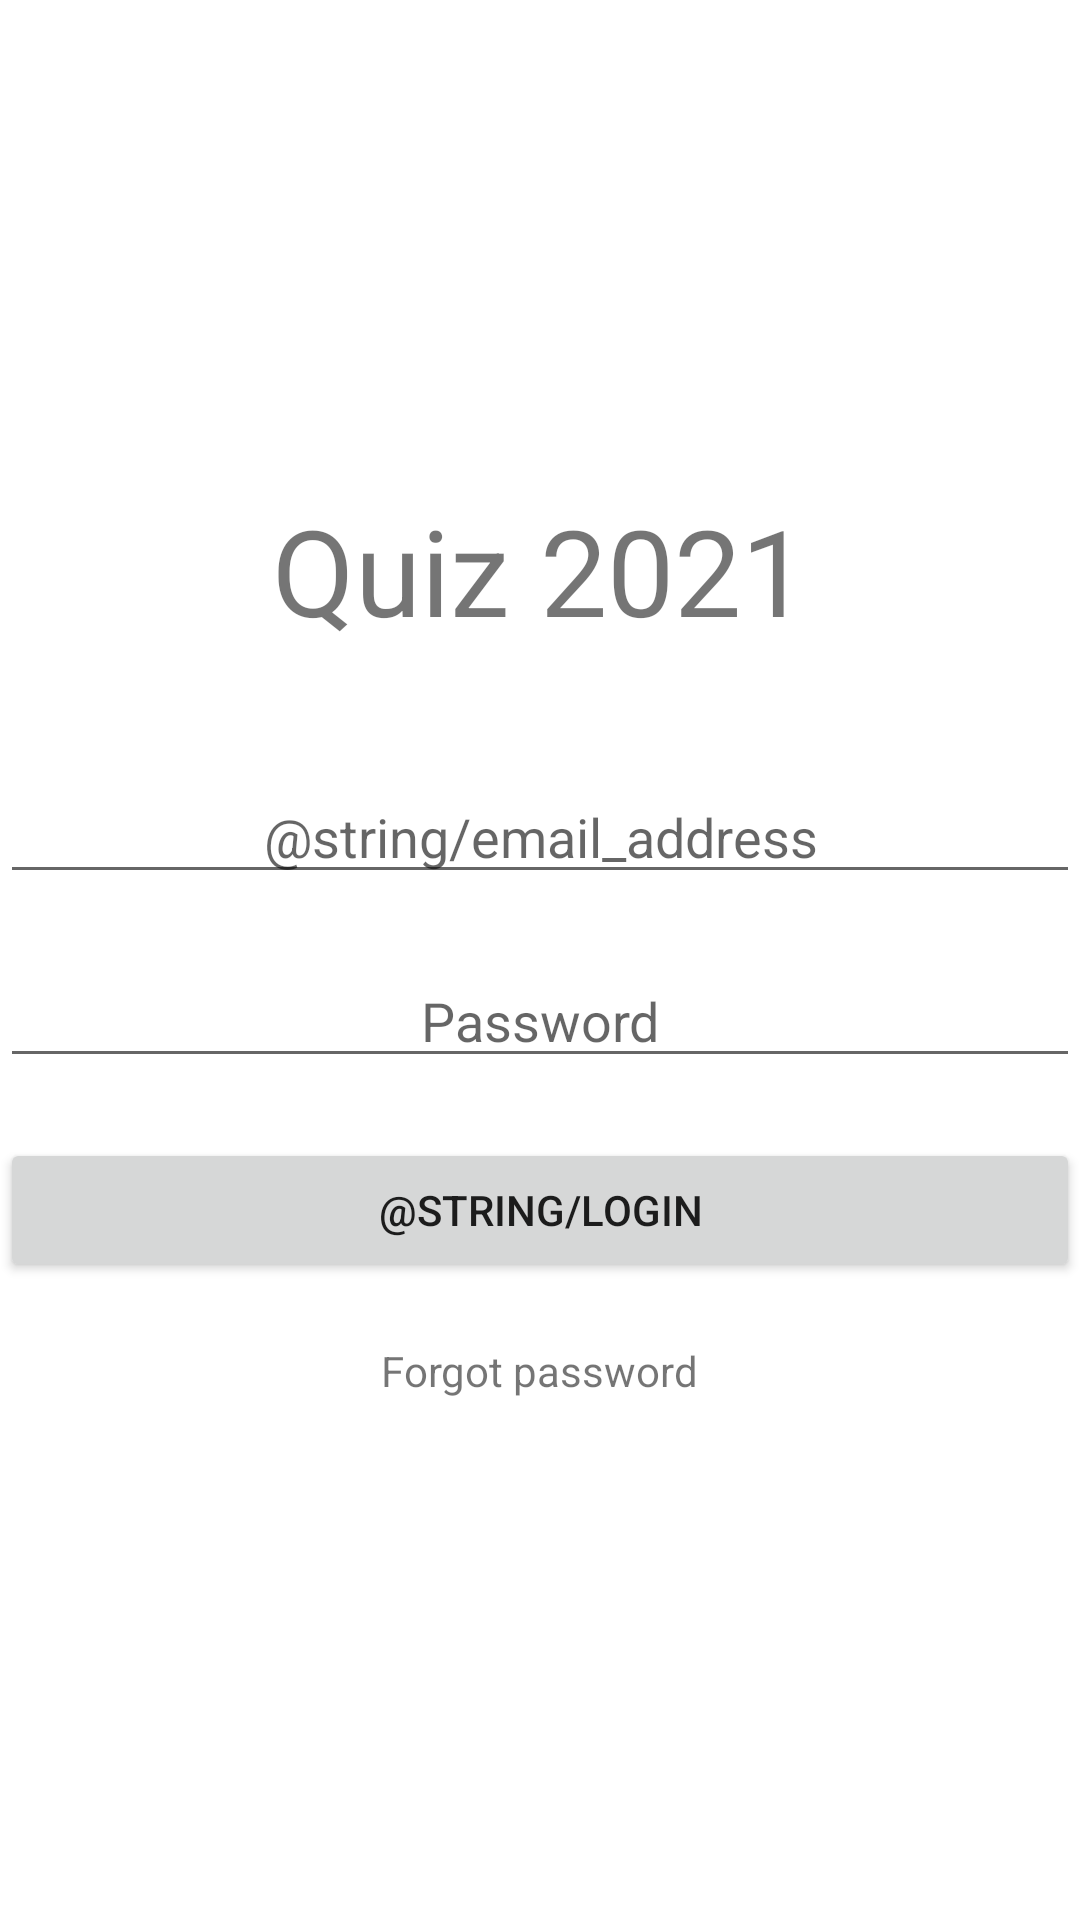

Android layout source for this screen:
<!-- AndroidManifest.xml: application theme Theme.QuizKampen -->
<!-- res/layout/activity_main.xml -->
<?xml version="1.0" encoding="utf-8"?>
<LinearLayout
    xmlns:android="http://schemas.android.com/apk/res/android"
    xmlns:app="http://schemas.android.com/apk/res-auto"
    xmlns:tools="http://schemas.android.com/tools"
    android:layout_width="match_parent"
    android:layout_height="match_parent"
    android:orientation="vertical"
    android:gravity="center"
    android:layout_margin="20dp"
    tools:context=".MainActivity">

    <TextView
        android:text="@string/quiz_2021"
        android:textSize="40sp"
        android:layout_width="match_parent"
        android:layout_height="wrap_content"
        android:gravity="center_horizontal"
        android:textAlignment="center"
        android:layout_marginBottom="40dp"
        tools:text="Quiz 2021"/>

    <EditText
        android:id="@+id/editTextEmail"
        android:layout_width="match_parent"
        android:layout_height="wrap_content"
        android:hint="@string/email_address"
        android:textAlignment="center"
        android:gravity="center_horizontal"
        android:layout_marginBottom="20dp"
        android:inputType="textEmailAddress"/>

    <EditText
        android:id="@+id/editTextPassword"
        android:layout_width="match_parent"
        android:layout_height="wrap_content"
        android:hint="@string/password"
        android:textAlignment="center"
        android:gravity="center_horizontal"
        android:layout_marginBottom="20dp"
        android:inputType="textPassword" />

    <Button
        android:id="@+id/buttonLogin"
        android:text="@string/Login"
        android:layout_width="match_parent"
        android:layout_marginBottom="20dp"
        android:layout_height="wrap_content"/>

    <TextView
        android:id="@+id/textViewForgotPassword"
        android:text="@string/forgot_password"
        android:layout_marginBottom="10dp"
        android:layout_width="wrap_content"
        android:layout_height="wrap_content"
        android:layout_gravity="center"/>



</LinearLayout>
<!-- resources referenced by this layout -->
<resources>
  <string name="forgot_password">Forgot password</string>
  <string name="password">Password</string>
  <string name="quiz_2021">Quiz 2021</string>
  <style name="Theme.QuizKampen" parent="Theme.MaterialComponents.Light.NoActionBar">
          
          <item name="colorPrimary">@color/purple_500</item>
          <item name="colorPrimaryVariant">@color/purple_700</item>
          <item name="colorOnPrimary">@color/white</item>
          
          <item name="colorSecondary">@color/teal_200</item>
          <item name="colorSecondaryVariant">@color/teal_700</item>
          <item name="colorOnSecondary">@color/black</item>
          
          <item name="android:statusBarColor" tools:targetApi="l">?attr/colorPrimaryVariant</item>
          
      </style>
  <color name="purple_500">#FF6200EE</color>
  <color name="purple_700">#FF3700B3</color>
  <color name="white">#FFFFFFFF</color>
  <color name="teal_200">#FF03DAC5</color>
  <color name="teal_700">#FF018786</color>
  <color name="black">#FF000000</color>
</resources>
